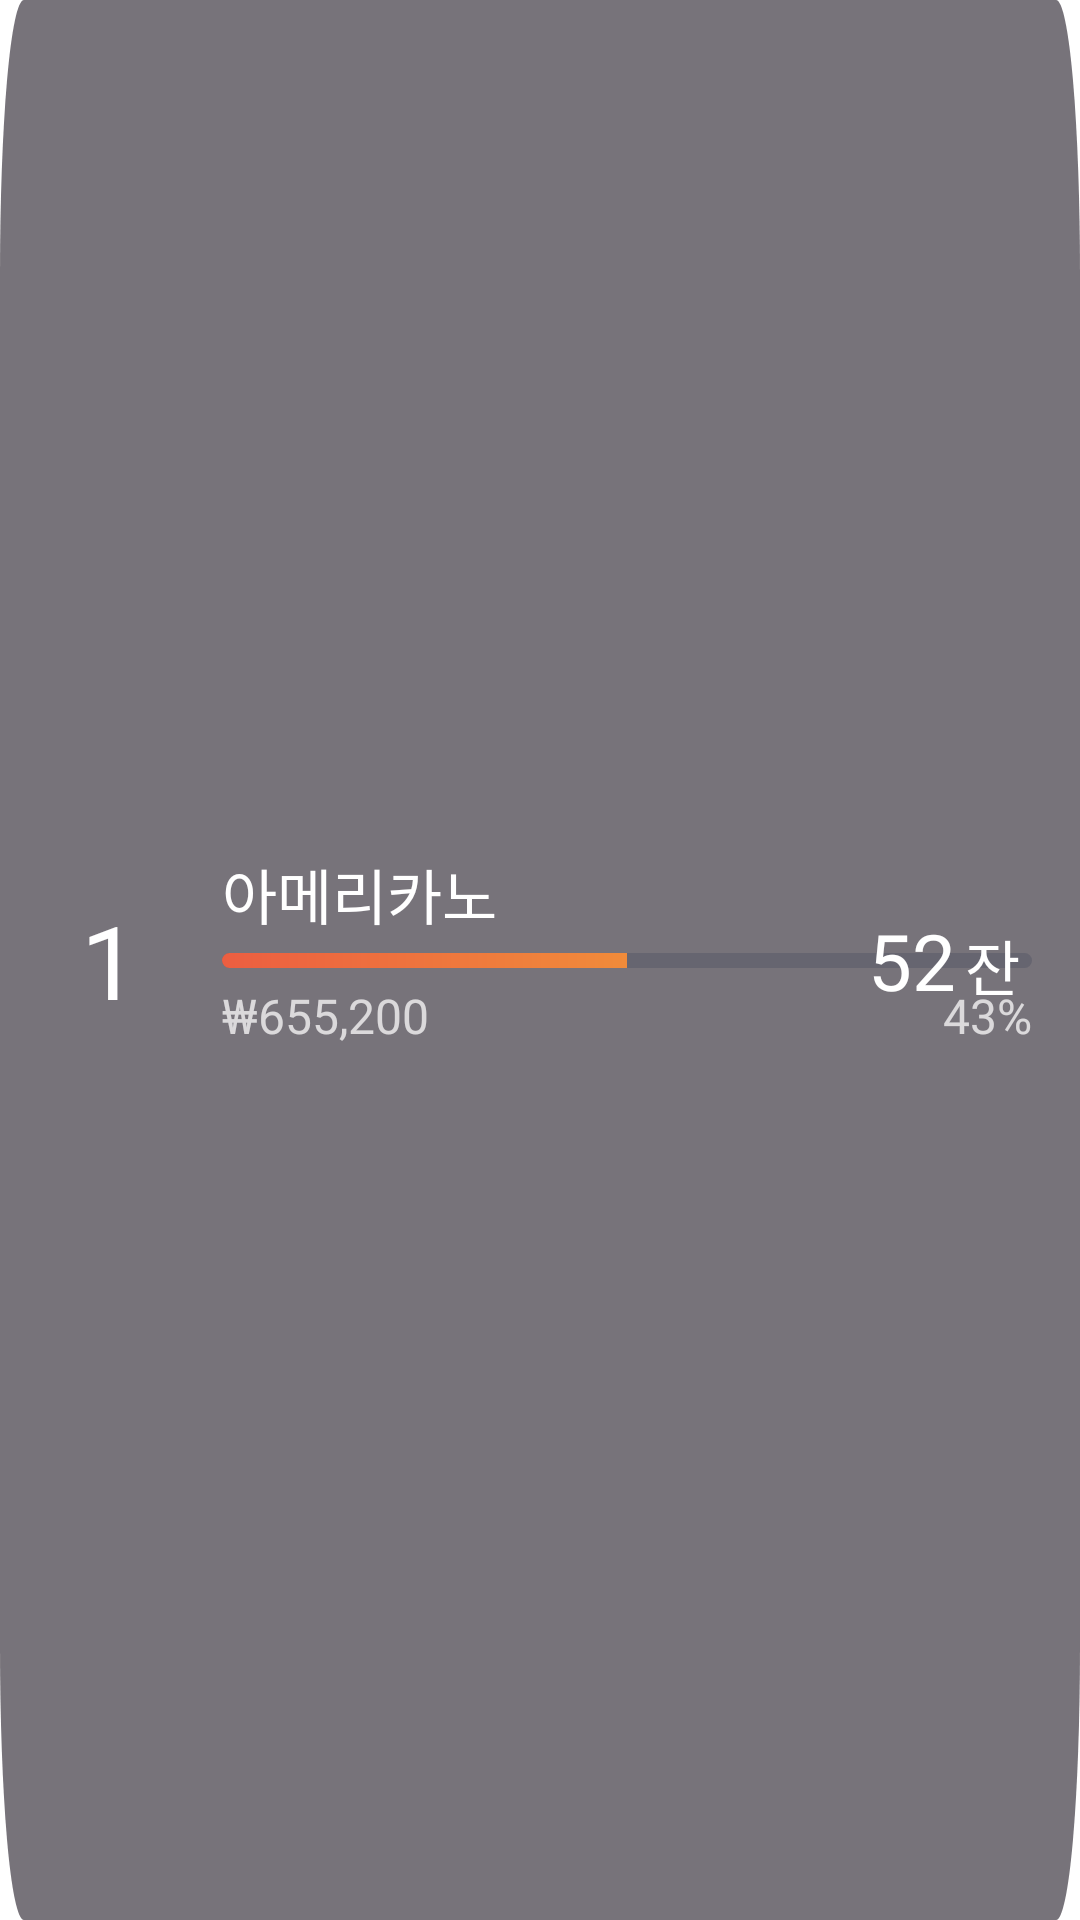

Reconstruct the res/layout file that produces this screen, plus the resources it refers to.
<!-- AndroidManifest.xml: application theme Theme.MultiDevice -->
<!-- res/layout/rank_n.xml -->
<?xml version="1.0" encoding="utf-8"?>
<androidx.constraintlayout.widget.ConstraintLayout xmlns:android="http://schemas.android.com/apk/res/android"
    xmlns:app="http://schemas.android.com/apk/res-auto"
    android:id="@+id/rank_n"
    android:layout_width="450dp"
    android:layout_height="85dp"
    android:layout_marginBottom="15dp"
    android:background="@drawable/bg_rank_n">

    <TextView
        android:id="@+id/rank_n_number"
        android:layout_width="wrap_content"
        android:layout_height="wrap_content"
        android:layout_marginStart="27dp"
        android:fontFamily="@font/nanum_gothic_extrabold"
        android:text="1"
        android:textAlignment="center"
        android:textColor="@color/white"
        android:textSize="34sp"
        app:layout_constraintBottom_toBottomOf="parent"
        app:layout_constraintStart_toStartOf="parent"
        app:layout_constraintTop_toTopOf="parent" />

    <TextView
        android:id="@+id/rank_n_name"
        android:layout_width="wrap_content"
        android:layout_height="wrap_content"
        android:layout_marginStart="74dp"
        android:layout_marginBottom="5dp"
        android:fontFamily="@font/nanum_gothic_extrabold"
        android:text="아메리카노"
        android:textAlignment="viewStart"
        android:textColor="@color/white"
        android:textSize="20sp"
        app:layout_constraintBottom_toTopOf="@+id/rank_n_ratio"
        app:layout_constraintStart_toStartOf="parent" />

    <ProgressBar
        android:id="@+id/rank_n_ratio"
        style="?android:attr/progressBarStyleHorizontal"
        android:layout_width="270dp"
        android:layout_height="5dp"
        android:progress="50"
        android:progressDrawable="@drawable/statistics_rank_n_progress_bar"
        app:layout_constraintBottom_toBottomOf="parent"
        app:layout_constraintStart_toStartOf="@+id/rank_n_name"
        app:layout_constraintTop_toTopOf="parent" />

    <TextView
        android:id="@+id/rank_n_revenue"
        android:layout_width="wrap_content"
        android:layout_height="wrap_content"
        android:layout_marginTop="5dp"
        android:fontFamily="@font/nanum_gothic_extrabold"
        android:text="₩655,200"
        android:textAlignment="viewStart"
        android:textColor="#bbffffff"
        android:textSize="16sp"
        app:layout_constraintStart_toStartOf="@+id/rank_n_ratio"
        app:layout_constraintTop_toBottomOf="@+id/rank_n_ratio" />

    <TextView
        android:id="@+id/rank_n_percentage"
        android:layout_width="wrap_content"
        android:layout_height="wrap_content"
        android:fontFamily="@font/nanum_gothic_extrabold"
        android:text="43%"
        android:textAlignment="viewStart"
        android:textColor="#bbffffff"
        android:textSize="16sp"
        app:layout_constraintEnd_toEndOf="@+id/rank_n_ratio"
        app:layout_constraintTop_toTopOf="@+id/rank_n_revenue" />

    <LinearLayout
        android:layout_width="wrap_content"
        android:layout_height="wrap_content"
        android:layout_marginEnd="20dp"
        android:orientation="horizontal"
        app:layout_constraintBottom_toBottomOf="parent"
        app:layout_constraintEnd_toEndOf="parent"
        app:layout_constraintTop_toTopOf="parent">

        <TextView
            android:id="@+id/rank_n_count"
            android:layout_width="wrap_content"
            android:layout_height="wrap_content"
            android:fontFamily="@font/nanum_gothic_extrabold"
            android:text="52"
            android:textAlignment="center"
            android:textColor="@color/white"
            android:textSize="26sp" />

        <TextView
            android:layout_width="wrap_content"
            android:layout_height="wrap_content"
            android:layout_marginLeft="3dp"
            android:layout_weight="1"
            android:fontFamily="@font/nanum_gothic_extrabold"
            android:text="잔"
            android:textAlignment="center"
            android:textColor="@color/white"
            android:textSize="20sp" />
    </LinearLayout>

</androidx.constraintlayout.widget.ConstraintLayout>
<!-- resources referenced by this layout -->
<resources>
  <color name="white">#FFFFFFFF</color>
  <!-- drawable bg_rank_n (drawable) -->
  <vector xmlns:android="http://schemas.android.com/apk/res/android"
      android:width="450dp"
      android:height="70dp"
      android:viewportWidth="450"
      android:viewportHeight="70">
      <path
          android:fillColor="#77737a"
          android:pathData="M10,0L440,0A10,10 0,0 1,450 10L450,60A10,10 0,0 1,440 70L10,70A10,10 0,0 1,0 60L0,10A10,10 0,0 1,10 0z" />
  </vector>
  <!-- drawable statistics_rank_n_progress_bar (drawable) -->
  <?xml version="1.0" encoding="utf-8"?>
  <layer-list xmlns:android="http://schemas.android.com/apk/res/android">
      <item
          android:id="@android:id/background"
          android:drawable="@drawable/bg_rank_bar"></item>
      <item android:id="@android:id/progress">
          <clip android:drawable="@drawable/rank_bar"></clip>
      </item>
  
  </layer-list>
  <style name="Theme.MultiDevice" parent="Theme.MaterialComponents.DayNight.DarkActionBar">
          
          <item name="colorPrimary">@color/phthalo_green</item>
          <item name="colorPrimaryVariant">@color/green_ncs</item>
          <item name="colorOnPrimary">@color/white</item>
          
          <item name="colorSecondary">@color/maize_crayola</item>
          <item name="colorSecondaryVariant">@color/lemon_curry</item>
          <item name="colorOnSecondary">@color/black</item>
          
          <item name="android:statusBarColor">?attr/colorPrimaryVariant</item>
          
          <item name="android:windowFullscreen">true</item>
      </style>
  <!-- drawable bg_rank_bar (drawable) -->
  <vector xmlns:android="http://schemas.android.com/apk/res/android"
      android:width="270dp"
      android:height="5dp"
      android:viewportWidth="270"
      android:viewportHeight="5">
      <path
          android:fillColor="#666570"
          android:pathData="M2.5,0L267.5,0A2.5,2.5 0,0 1,270 2.5L270,2.5A2.5,2.5 0,0 1,267.5 5L2.5,5A2.5,2.5 0,0 1,0 2.5L0,2.5A2.5,2.5 0,0 1,2.5 0z" />
  </vector>
  <!-- drawable rank_bar (drawable) -->
  <vector xmlns:android="http://schemas.android.com/apk/res/android"
      xmlns:aapt="http://schemas.android.com/aapt"
      android:width="270dp"
      android:height="5dp"
      android:viewportWidth="270"
      android:viewportHeight="5">
      <path android:pathData="M2.5,0L267.5,0A2.5,2.5 0,0 1,270 2.5L270,2.5A2.5,2.5 0,0 1,267.5 5L2.5,5A2.5,2.5 0,0 1,0 2.5L0,2.5A2.5,2.5 0,0 1,2.5 0z">
          <aapt:attr name="android:fillColor">
              <gradient
                  android:endX="270"
                  android:endY="2.5"
                  android:startX="0"
                  android:startY="2.5"
                  android:type="linear">
                  <item
                      android:color="#FFEC5E41"
                      android:offset="0" />
                  <item
                      android:color="#FFF5B833"
                      android:offset="1" />
              </gradient>
          </aapt:attr>
      </path>
  </vector>
  <color name="phthalo_green">#FF183C28</color>
  <color name="green_ncs">#FF40A06B</color>
  <color name="maize_crayola">#FFEEC643</color>
  <color name="lemon_curry">#FFCDA213</color>
  <color name="black">#FF000000</color>
</resources>
